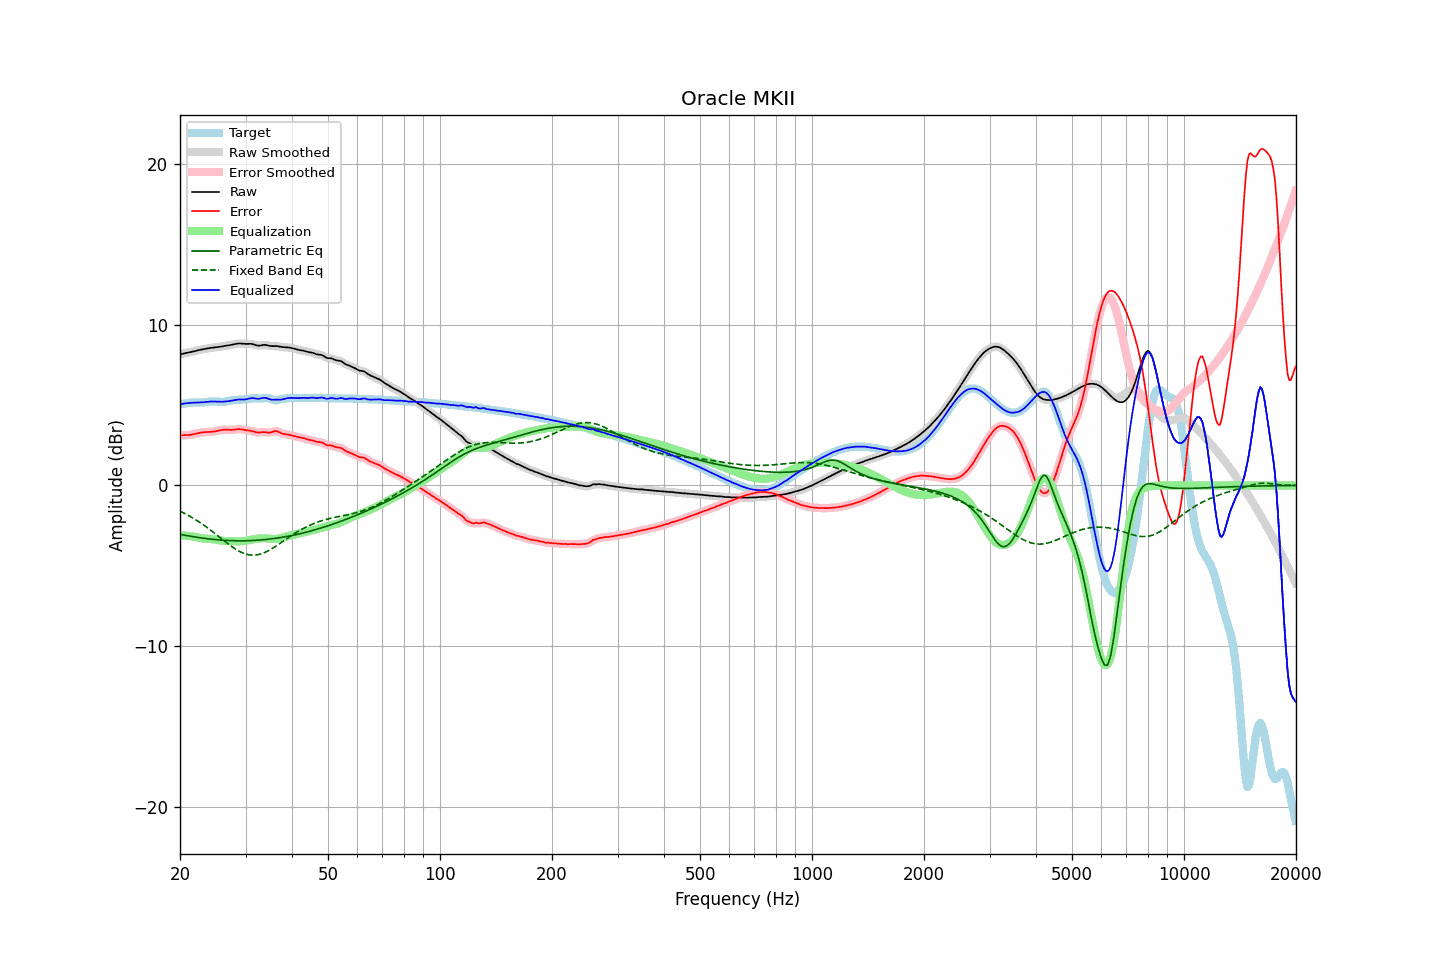

The table this chart was drawn from, first rows:
frequency, raw, error, smoothed, error_smoothed, equalization, parametric_eq, fixed_band_eq, equalized_raw, equalized_smoothed, target
20.00, 8.15, 3.11, 8.15, 3.11, -3.11, -3.04, -1.60, 5.04, 5.04, 5.04
20.20, 8.18, 3.12, 8.18, 3.12, -3.12, -3.06, -1.65, 5.06, 5.06, 5.06
20.40, 8.20, 3.12, 8.20, 3.12, -3.12, -3.08, -1.70, 5.08, 5.08, 5.08
20.61, 8.23, 3.13, 8.22, 3.13, -3.12, -3.10, -1.75, 5.10, 5.10, 5.09
20.81, 8.24, 3.13, 8.24, 3.13, -3.13, -3.12, -1.80, 5.11, 5.11, 5.11
21.02, 8.26, 3.14, 8.26, 3.14, -3.14, -3.14, -1.86, 5.12, 5.12, 5.13
21.23, 8.28, 3.14, 8.28, 3.14, -3.15, -3.15, -1.91, 5.13, 5.13, 5.14
21.44, 8.31, 3.16, 8.31, 3.16, -3.17, -3.17, -1.97, 5.14, 5.14, 5.15
21.66, 8.33, 3.18, 8.33, 3.18, -3.18, -3.19, -2.03, 5.15, 5.15, 5.15
21.87, 8.35, 3.20, 8.35, 3.20, -3.20, -3.21, -2.09, 5.15, 5.15, 5.16
22.09, 8.38, 3.22, 8.38, 3.22, -3.22, -3.22, -2.15, 5.16, 5.16, 5.15
22.31, 8.40, 3.25, 8.40, 3.25, -3.25, -3.24, -2.21, 5.16, 5.16, 5.15
22.54, 8.43, 3.27, 8.43, 3.27, -3.27, -3.25, -2.28, 5.16, 5.16, 5.15
22.76, 8.45, 3.29, 8.45, 3.29, -3.28, -3.27, -2.35, 5.16, 5.16, 5.16
22.99, 8.47, 3.31, 8.47, 3.30, -3.30, -3.28, -2.42, 5.17, 5.17, 5.16
23.22, 8.49, 3.31, 8.49, 3.31, -3.31, -3.29, -2.49, 5.18, 5.18, 5.17
23.45, 8.51, 3.32, 8.51, 3.32, -3.32, -3.31, -2.56, 5.19, 5.19, 5.18
23.69, 8.52, 3.32, 8.52, 3.32, -3.32, -3.32, -2.63, 5.20, 5.20, 5.20
23.92, 8.54, 3.33, 8.54, 3.33, -3.33, -3.33, -2.70, 5.21, 5.21, 5.21
24.16, 8.55, 3.33, 8.55, 3.33, -3.34, -3.34, -2.78, 5.22, 5.22, 5.22
24.40, 8.57, 3.34, 8.57, 3.34, -3.34, -3.35, -2.86, 5.22, 5.22, 5.23
24.65, 8.58, 3.35, 8.58, 3.35, -3.36, -3.36, -2.94, 5.22, 5.22, 5.23
24.89, 8.59, 3.36, 8.59, 3.37, -3.37, -3.37, -3.01, 5.22, 5.22, 5.22
25.14, 8.60, 3.38, 8.60, 3.38, -3.39, -3.38, -3.09, 5.21, 5.21, 5.22
25.39, 8.61, 3.41, 8.62, 3.41, -3.41, -3.39, -3.17, 5.20, 5.21, 5.21
25.65, 8.63, 3.43, 8.63, 3.43, -3.43, -3.40, -3.25, 5.20, 5.20, 5.20
25.91, 8.65, 3.45, 8.65, 3.45, -3.44, -3.41, -3.33, 5.21, 5.21, 5.19
26.16, 8.66, 3.47, 8.66, 3.47, -3.45, -3.41, -3.41, 5.21, 5.21, 5.20
26.43, 8.68, 3.47, 8.68, 3.47, -3.46, -3.42, -3.49, 5.22, 5.22, 5.21
26.69, 8.69, 3.47, 8.69, 3.47, -3.46, -3.42, -3.57, 5.23, 5.23, 5.22
26.96, 8.71, 3.46, 8.71, 3.46, -3.46, -3.43, -3.65, 5.24, 5.24, 5.24
27.23, 8.72, 3.45, 8.72, 3.46, -3.47, -3.43, -3.72, 5.25, 5.25, 5.27
27.50, 8.74, 3.45, 8.74, 3.45, -3.47, -3.44, -3.79, 5.27, 5.27, 5.29
27.77, 8.76, 3.46, 8.76, 3.46, -3.48, -3.44, -3.86, 5.29, 5.29, 5.30
28.05, 8.79, 3.47, 8.79, 3.47, -3.48, -3.44, -3.93, 5.31, 5.31, 5.32
28.33, 8.81, 3.49, 8.81, 3.49, -3.48, -3.44, -3.99, 5.33, 5.33, 5.32
28.62, 8.83, 3.50, 8.82, 3.50, -3.49, -3.45, -4.05, 5.34, 5.34, 5.32
28.90, 8.83, 3.50, 8.83, 3.50, -3.49, -3.45, -4.11, 5.35, 5.34, 5.33
29.19, 8.83, 3.49, 8.83, 3.49, -3.48, -3.45, -4.16, 5.34, 5.34, 5.33
29.48, 8.82, 3.48, 8.82, 3.48, -3.48, -3.45, -4.20, 5.34, 5.34, 5.34
29.78, 8.81, 3.46, 8.81, 3.46, -3.47, -3.44, -4.24, 5.34, 5.35, 5.35
30.08, 8.80, 3.44, 8.81, 3.44, -3.45, -3.44, -4.27, 5.36, 5.36, 5.37
30.38, 8.81, 3.42, 8.81, 3.42, -3.43, -3.44, -4.30, 5.38, 5.38, 5.38
30.68, 8.81, 3.41, 8.81, 3.41, -3.41, -3.44, -4.32, 5.41, 5.40, 5.40
30.99, 8.81, 3.40, 8.81, 3.40, -3.38, -3.43, -4.33, 5.43, 5.42, 5.41
31.30, 8.79, 3.38, 8.79, 3.37, -3.36, -3.43, -4.34, 5.43, 5.43, 5.42
31.61, 8.77, 3.35, 8.77, 3.35, -3.34, -3.42, -4.34, 5.42, 5.42, 5.42
31.93, 8.73, 3.32, 8.74, 3.32, -3.33, -3.42, -4.33, 5.40, 5.41, 5.42
32.24, 8.71, 3.30, 8.71, 3.30, -3.32, -3.41, -4.32, 5.39, 5.39, 5.41
32.57, 8.70, 3.29, 8.70, 3.29, -3.31, -3.40, -4.30, 5.39, 5.39, 5.41
32.89, 8.71, 3.30, 8.71, 3.30, -3.30, -3.40, -4.27, 5.41, 5.41, 5.41
33.22, 8.72, 3.31, 8.72, 3.31, -3.29, -3.39, -4.24, 5.43, 5.43, 5.41
33.55, 8.74, 3.32, 8.74, 3.31, -3.29, -3.38, -4.20, 5.45, 5.45, 5.42
33.89, 8.74, 3.31, 8.74, 3.31, -3.29, -3.37, -4.16, 5.45, 5.45, 5.43
34.23, 8.73, 3.30, 8.73, 3.29, -3.30, -3.36, -4.11, 5.43, 5.42, 5.43
34.57, 8.71, 3.28, 8.71, 3.28, -3.31, -3.35, -4.06, 5.39, 5.39, 5.42
34.92, 8.68, 3.28, 8.68, 3.29, -3.33, -3.34, -4.01, 5.35, 5.36, 5.40
35.27, 8.67, 3.31, 8.67, 3.32, -3.33, -3.32, -3.95, 5.33, 5.34, 5.36
35.62, 8.67, 3.35, 8.67, 3.35, -3.34, -3.31, -3.89, 5.33, 5.33, 5.32
35.97, 8.67, 3.38, 8.67, 3.37, -3.34, -3.30, -3.82, 5.33, 5.33, 5.29
... 635 more rows
